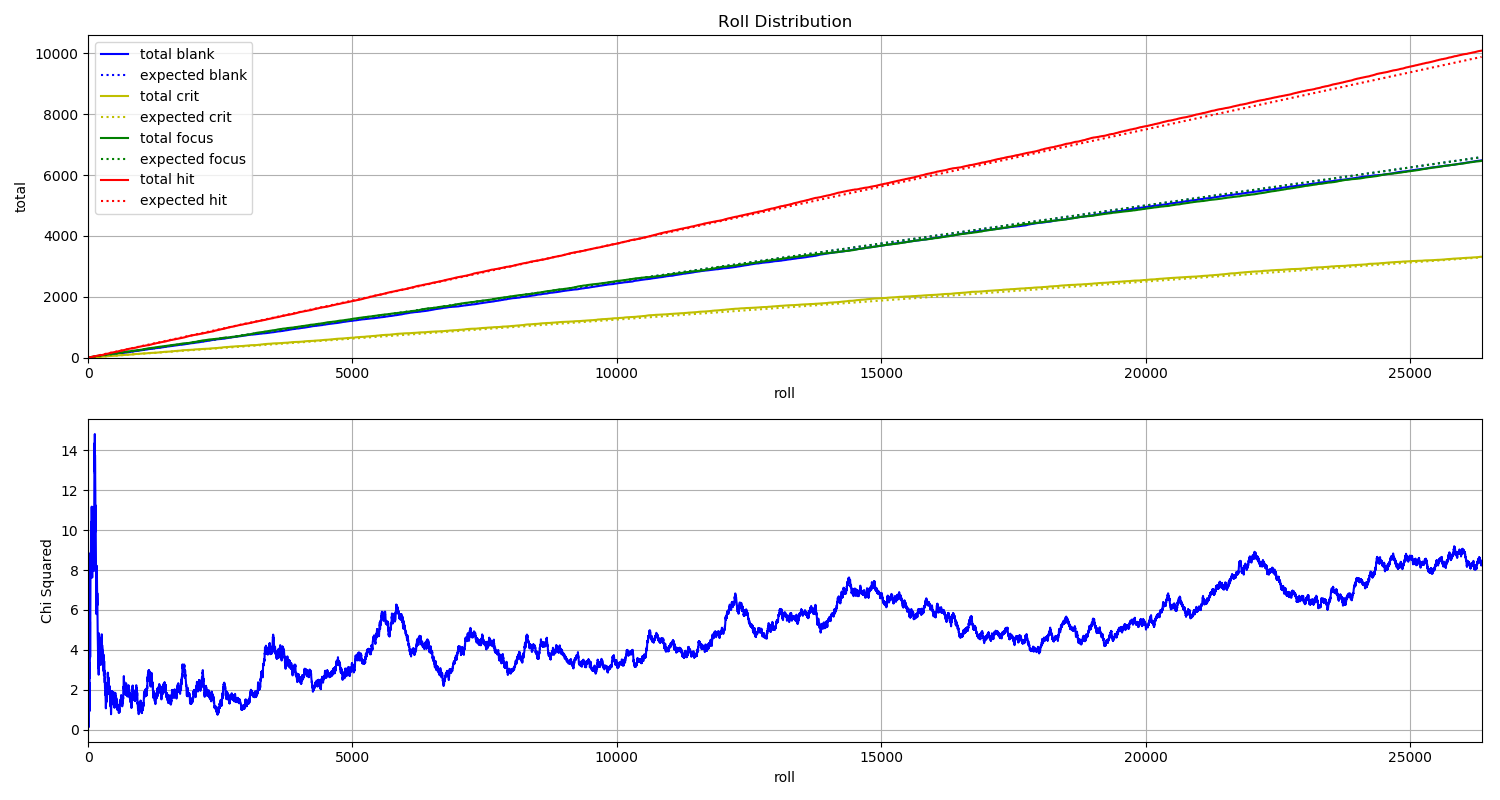

The table this chart was drawn from, first rows:
File, blank, crit, focus, hit
D_000000.jpg, 0, 0, 0, 1
D_000001.jpg, 0, 1, 0, 0
D_000002.jpg, 0, 1, 0, 0
D_000003.jpg, 1, 0, 0, 0
D_000004.jpg, 0, 0, 0, 1
D_000005.jpg, 0, 0, 1, 0
D_000006.jpg, 1, 0, 0, 0
D_000007.jpg, 0, 0, 0, 1
D_000008.jpg, 0, 0, 0, 1
D_000009.jpg, 0, 0, 1, 0
D_000010.jpg, 0, 0, 0, 1
D_000011.jpg, 1, 0, 0, 0
D_000012.jpg, 0, 0, 1, 0
D_000013.jpg, 0, 0, 0, 1
D_000014.jpg, 0, 0, 1, 0
D_000015.jpg, 0, 1, 0, 0
D_000016.jpg, 0, 0, 1, 0
D_000017.jpg, 0, 0, 1, 0
D_000018.jpg, 0, 0, 0, 1
D_000019.jpg, 0, 0, 1, 0
D_000020.jpg, 0, 1, 0, 0
D_000021.jpg, 0, 0, 0, 1
D_000022.jpg, 1, 0, 0, 0
D_000023.jpg, 0, 0, 1, 0
D_000024.jpg, 0, 0, 0, 1
D_000025.jpg, 1, 0, 0, 0
D_000026.jpg, 0, 0, 1, 0
D_000027.jpg, 0, 0, 1, 0
D_000028.jpg, 0, 0, 1, 0
D_000029.jpg, 0, 1, 0, 0
D_000030.jpg, 0, 0, 0, 1
D_000031.jpg, 0, 0, 0, 1
D_000032.jpg, 0, 0, 1, 0
D_000033.jpg, 0, 1, 0, 0
D_000034.jpg, 0, 1, 0, 0
D_000035.jpg, 0, 0, 1, 0
D_000036.jpg, 0, 0, 0, 1
D_000037.jpg, 0, 0, 0, 1
D_000038.jpg, 1, 0, 0, 0
D_000039.jpg, 0, 0, 1, 0
D_000040.jpg, 0, 0, 1, 0
D_000041.jpg, 0, 0, 1, 0
D_000042.jpg, 0, 0, 0, 1
D_000043.jpg, 0, 0, 1, 0
D_000044.jpg, 0, 1, 0, 0
D_000045.jpg, 0, 0, 1, 0
D_000046.jpg, 0, 0, 1, 0
D_000047.jpg, 0, 0, 0, 1
D_000048.jpg, 0, 1, 0, 0
D_000049.jpg, 0, 0, 0, 1
D_000050.jpg, 0, 0, 0, 1
D_000051.jpg, 0, 0, 0, 1
D_000052.jpg, 0, 0, 1, 0
D_000053.jpg, 0, 0, 1, 0
D_000054.jpg, 0, 1, 0, 0
D_000055.jpg, 0, 0, 0, 1
D_000056.jpg, 0, 0, 1, 0
D_000057.jpg, 1, 0, 0, 0
D_000058.jpg, 1, 0, 0, 0
D_000059.jpg, 0, 0, 1, 0
... 26,295 more rows
